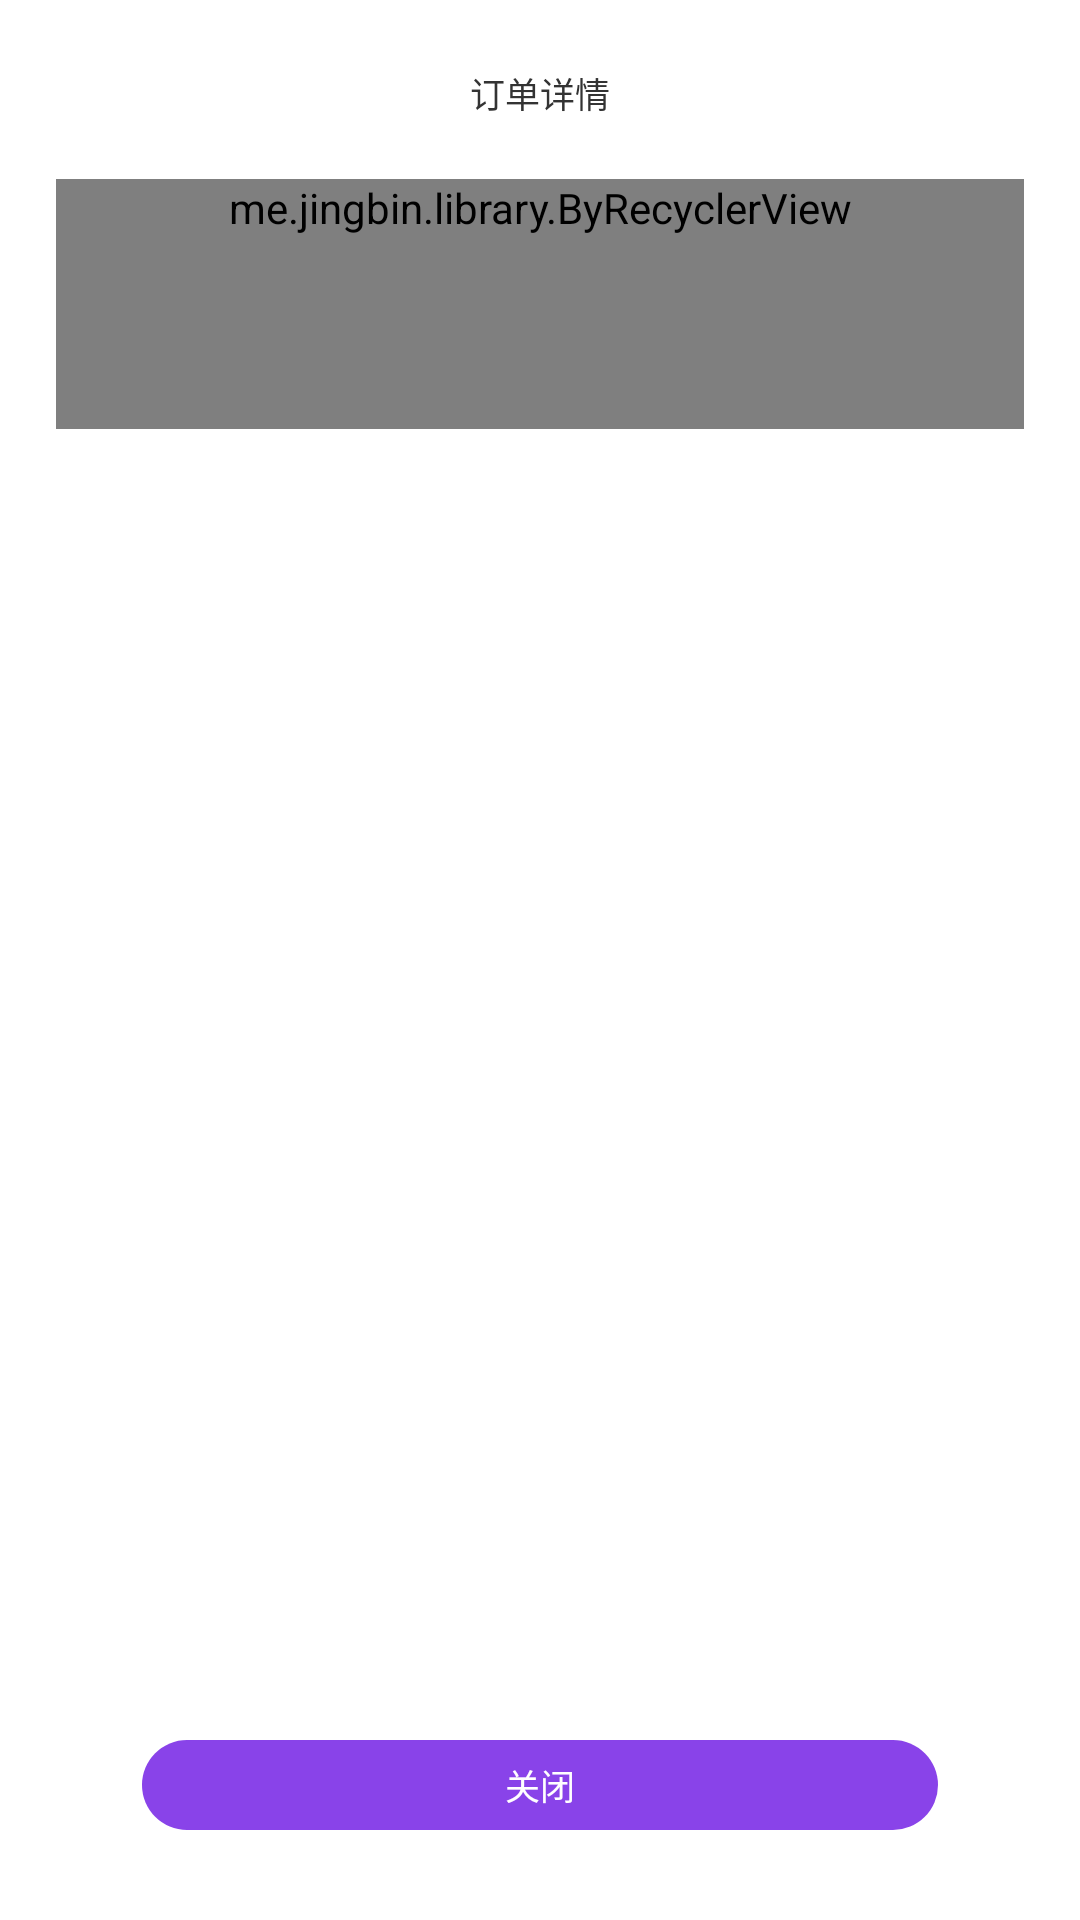

Layout XML and referenced resources for this Android screen:
<!-- AndroidManifest.xml: application theme Theme.SelfDevice -->
<!-- res/layout/dialog_order_detail.xml -->
<?xml version="1.0" encoding="utf-8"?>
<androidx.constraintlayout.widget.ConstraintLayout xmlns:android="http://schemas.android.com/apk/res/android"
    xmlns:app="http://schemas.android.com/apk/res-auto"
    android:layout_width="884px"
    android:layout_height="800px"
    android:layout_gravity="center"
    android:background="@drawable/shape_white_bg_cir">

    <TextView
        android:id="@+id/tv1"
        android:layout_width="wrap_content"
        android:layout_height="wrap_content"
        android:layout_marginTop="67px"
        android:text="订单详情"
        android:textColor="@color/text_color_33"
        android:textSize="35px"
        app:layout_constraintLeft_toLeftOf="parent"
        app:layout_constraintRight_toRightOf="parent"
        app:layout_constraintTop_toTopOf="parent" />

    <me.jingbin.library.ByRecyclerView
        android:id="@+id/dRecyclerView"
        android:layout_width="0dp"
        android:layout_height="wrap_content"
        android:layout_marginLeft="56px"
        android:layout_marginTop="60px"
        android:layout_marginRight="56px"
        android:minHeight="250px"
        app:layout_constraintLeft_toLeftOf="parent"
        app:layout_constraintRight_toRightOf="parent"
        app:layout_constraintTop_toBottomOf="@id/tv1" />

    <TextView
        android:id="@+id/tvClose"
        android:layout_width="0dp"
        android:layout_height="90px"
        android:layout_marginLeft="142px"
        android:layout_marginRight="142px"
        android:layout_marginBottom="90px"
        android:background="@drawable/shape_theme_color_login"
        android:gravity="center"
        android:text="关闭"
        android:textColor="@color/white"
        android:textSize="35px"
        app:layout_constraintBottom_toBottomOf="parent"
        app:layout_constraintLeft_toLeftOf="parent"
        app:layout_constraintRight_toRightOf="parent" />

</androidx.constraintlayout.widget.ConstraintLayout>
<!-- resources referenced by this layout -->
<resources>
  <color name="text_color_33">#333333</color>
  <color name="white">#FFFFFFFF</color>
  <!-- drawable shape_theme_color_login (drawable) -->
  <?xml version="1.0" encoding="utf-8"?>
  <shape xmlns:android="http://schemas.android.com/apk/res/android">
  
      <corners android:radius="80px" />
  
      <solid android:color="@color/theme_color" />
  </shape>
  <style name="Theme.SelfDevice" parent="Theme.MaterialComponents.DayNight.DarkActionBar">
          
          <item name="colorPrimary">@color/purple_500</item>
          <item name="colorPrimaryVariant">@color/purple_700</item>
          <item name="colorOnPrimary">@color/white</item>
          
          <item name="colorSecondary">@color/teal_200</item>
          <item name="colorSecondaryVariant">@color/teal_700</item>
          <item name="colorOnSecondary">@color/black</item>
          
          <item name="android:statusBarColor" tools:targetApi="l">?attr/colorPrimaryVariant</item>
          
      </style>
  <color name="theme_color">#8943E9</color>
  <color name="purple_500">#FF6200EE</color>
  <color name="purple_700">#FF3700B3</color>
  <color name="teal_200">#FF03DAC5</color>
  <color name="teal_700">#FF018786</color>
  <color name="black">#FF000000</color>
</resources>
